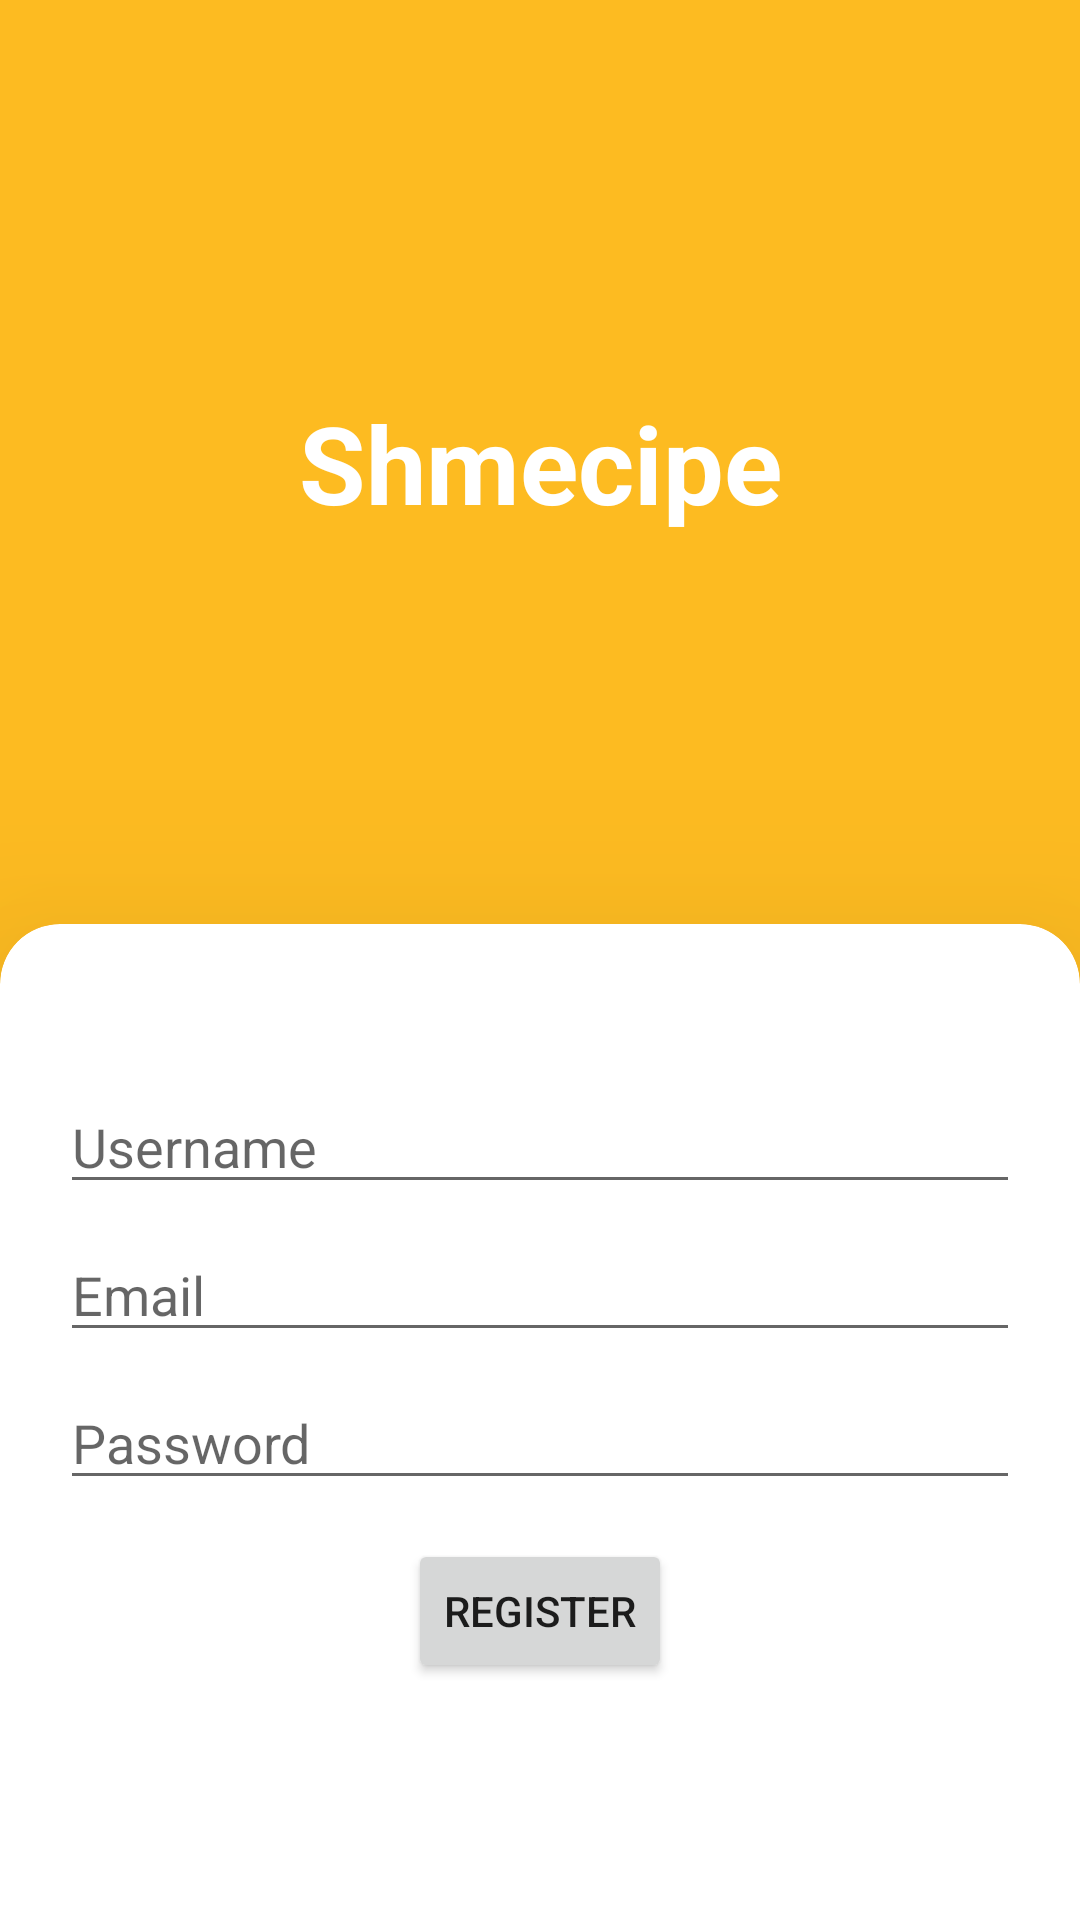

Here is an Android app screen rendered from its layout file. Give the layout XML and the strings, colors and styles it references.
<!-- AndroidManifest.xml: application theme AppTheme -->
<!-- res/layout/fragment_register.xml -->
<?xml version="1.0" encoding="utf-8"?>
<layout xmlns:android="http://schemas.android.com/apk/res/android"
    xmlns:app="http://schemas.android.com/apk/res-auto"
    xmlns:tools="http://schemas.android.com/tools"
    tools:context=".RegisterFragment">

    <androidx.constraintlayout.widget.ConstraintLayout
        android:id="@+id/registerLayout"
        android:layout_width="match_parent"
        android:layout_height="match_parent"
        android:background="@color/colorPrimaryLight">

        <androidx.cardview.widget.CardView
            android:id="@+id/cardViewRegister"
            android:layout_width="match_parent"
            android:layout_height="360dp"
            app:cardCornerRadius="20dp"
            app:cardElevation="50dp"
            app:layout_constraintBottom_toBottomOf="parent"
            app:layout_constraintEnd_toEndOf="parent"
            app:layout_constraintStart_toStartOf="parent"
            app:layout_constraintTop_toTopOf="parent"
            app:layout_constraintVertical_bias="1.1">

            <androidx.constraintlayout.widget.ConstraintLayout
                android:layout_width="match_parent"
                android:layout_height="match_parent"
                android:padding="20dp">

                <EditText
                    android:id="@+id/registerUsername"
                    android:layout_width="match_parent"
                    android:layout_height="wrap_content"
                    android:layout_marginTop="32dp"
                    android:ems="10"
                    android:hint="Username"
                    android:inputType="textPersonName"
                    app:layout_constraintEnd_toEndOf="parent"
                    app:layout_constraintStart_toStartOf="parent"
                    app:layout_constraintTop_toTopOf="parent" />

                <EditText
                    android:id="@+id/registerEmail"
                    android:layout_width="match_parent"
                    android:layout_height="wrap_content"
                    android:layout_marginTop="8dp"
                    android:ems="10"
                    android:hint="Email"
                    android:inputType="textEmailAddress"
                    app:layout_constraintEnd_toEndOf="@+id/registerUsername"
                    app:layout_constraintStart_toStartOf="@+id/registerUsername"
                    app:layout_constraintTop_toBottomOf="@+id/registerUsername" />

                <EditText
                    android:id="@+id/registerPassword"
                    android:layout_width="match_parent"
                    android:layout_height="wrap_content"
                    android:layout_marginTop="8dp"
                    android:ems="10"
                    android:hint="Password"
                    android:inputType="textPassword"
                    app:layout_constraintEnd_toEndOf="@+id/registerEmail"
                    app:layout_constraintStart_toStartOf="@+id/registerEmail"
                    app:layout_constraintTop_toBottomOf="@+id/registerEmail" />

                <Button
                    android:id="@+id/registerSubmit"
                    android:layout_width="wrap_content"
                    android:layout_height="wrap_content"
                    android:text="Register"
                    app:layout_constraintBottom_toBottomOf="parent"
                    app:layout_constraintEnd_toEndOf="parent"
                    app:layout_constraintStart_toStartOf="parent"
                    app:layout_constraintTop_toBottomOf="@+id/registerPassword"
                    app:layout_constraintVertical_bias="0.13" />

            </androidx.constraintlayout.widget.ConstraintLayout>


        </androidx.cardview.widget.CardView>

        <TextView
            android:id="@+id/textView"
            android:layout_width="wrap_content"
            android:layout_height="wrap_content"
            android:text="Shmecipe"
            android:textColor="@color/cardview_light_background"
            android:textSize="36sp"
            android:textStyle="bold"
            app:layout_constraintBottom_toTopOf="@+id/cardViewRegister"
            app:layout_constraintEnd_toEndOf="parent"
            app:layout_constraintStart_toStartOf="parent"
            app:layout_constraintTop_toTopOf="parent" />

    </androidx.constraintlayout.widget.ConstraintLayout>
</layout>
<!-- resources referenced by this layout -->
<resources>
  <color name="colorPrimaryLight">#FDBB21</color>
  <style name="AppTheme" parent="Theme.AppCompat.Light.DarkActionBar">
          
          <item name="colorPrimary">@color/colorPrimary</item>
          <item name="colorPrimaryDark">@color/colorPrimaryDark</item>
          <item name="colorAccent">@color/colorAccent</item>
      </style>
  <color name="colorPrimary">#F3AA03</color>
  <color name="colorPrimaryDark">#DE9C02</color>
  <color name="colorAccent">#F3AA03</color>
</resources>
